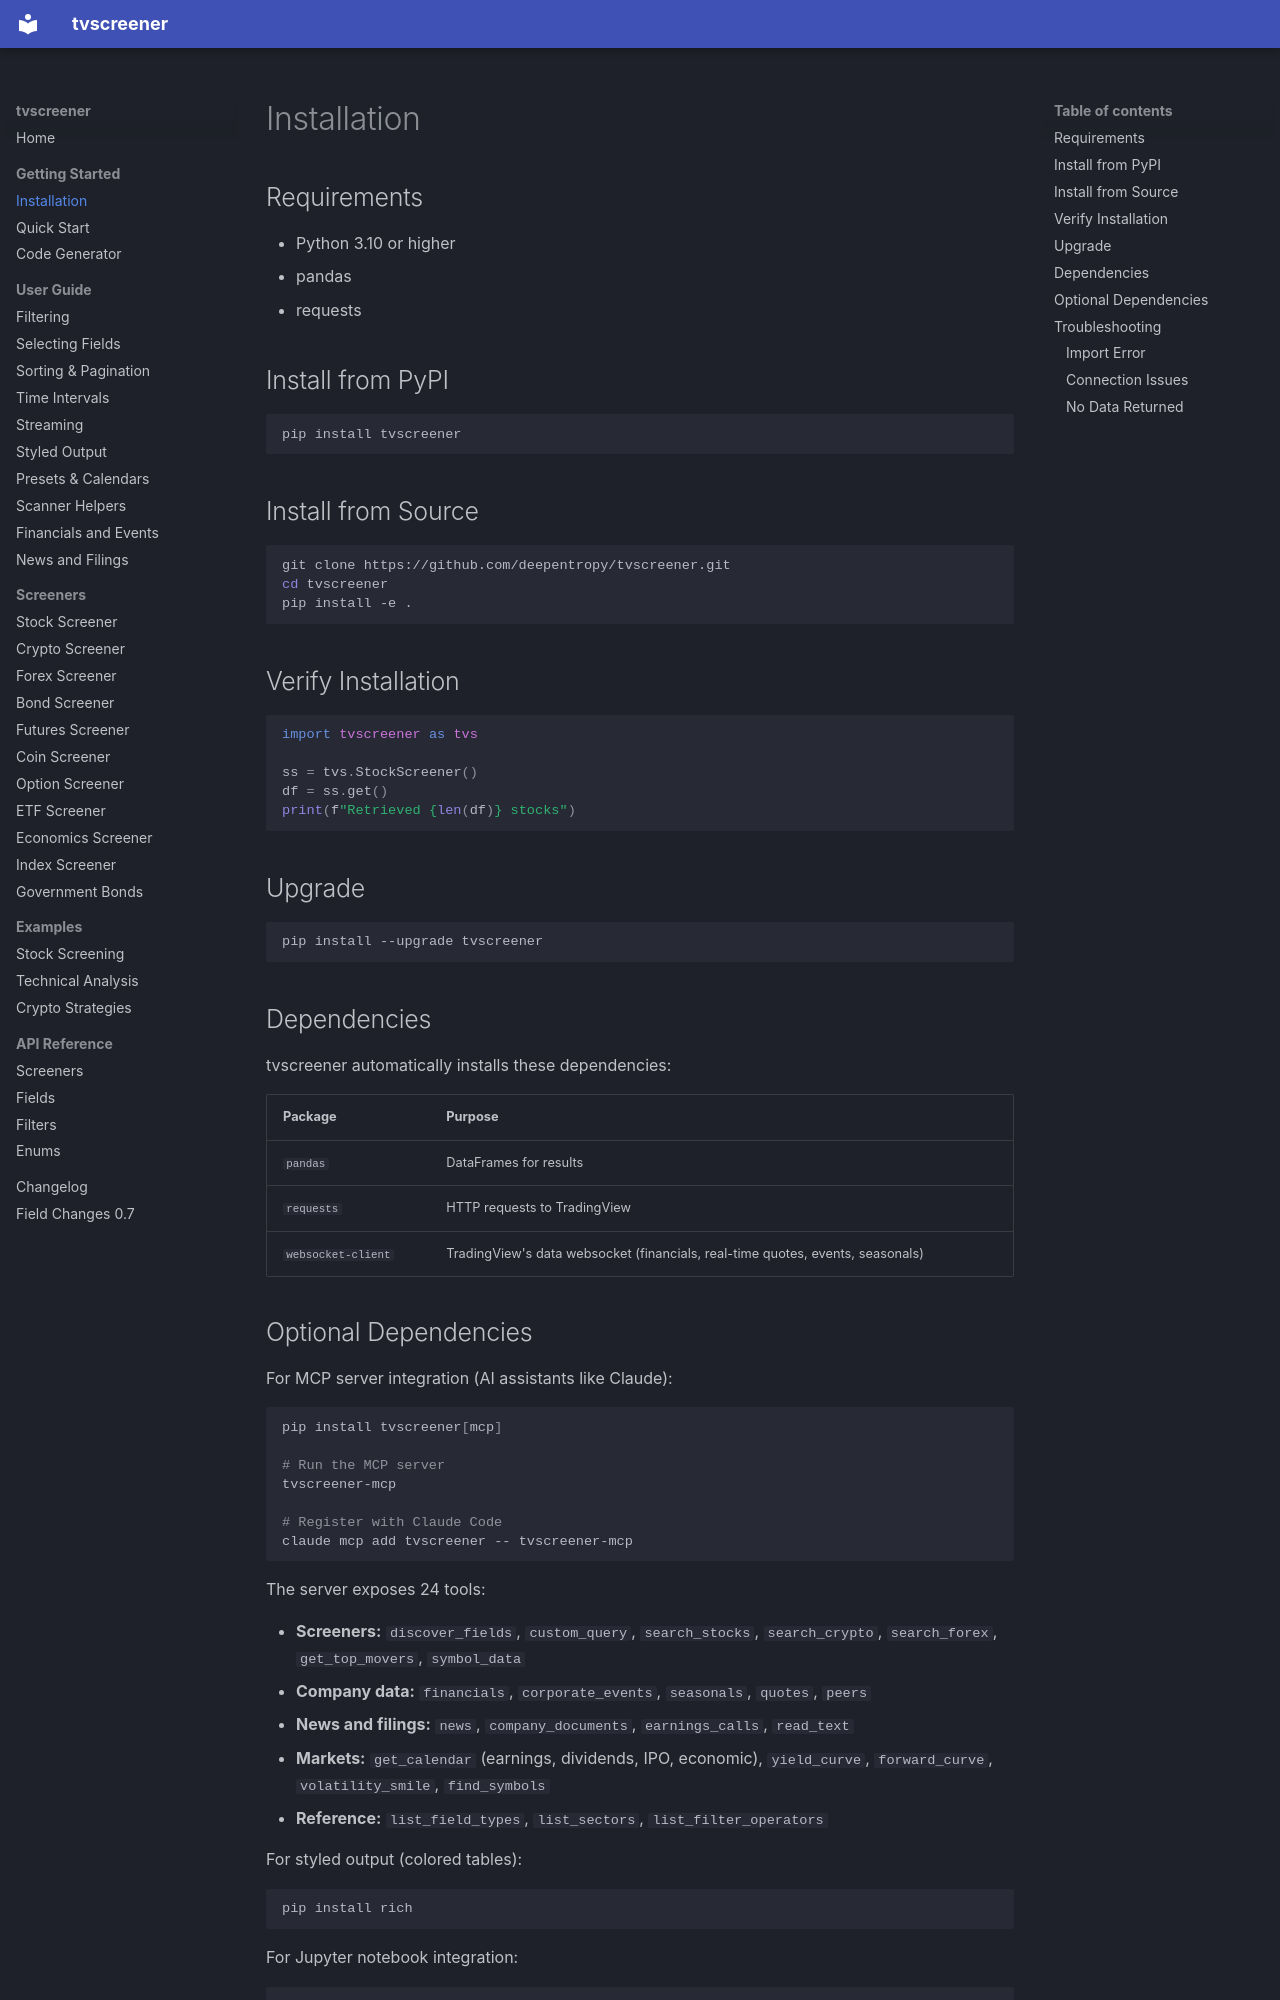

repository: deepentropy/tvscreener · page: getting-started/installation/index.html · generator: mkdocs

# Installation

## Requirements

- Python 3.10 or higher
- pandas
- requests

## Install from PyPI

```bash
pip install tvscreener
```

## Install from Source

```bash
git clone https://github.com/deepentropy/tvscreener.git
cd tvscreener
pip install -e .
```

## Verify Installation

```python
import tvscreener as tvs

ss = tvs.StockScreener()
df = ss.get()
print(f"Retrieved {len(df)} stocks")
```

## Upgrade

```bash
pip install --upgrade tvscreener
```

## Dependencies

tvscreener automatically installs these dependencies:

| Package | Purpose |
|---------|---------|
| `pandas` | DataFrames for results |
| `requests` | HTTP requests to TradingView |
| `websocket-client` | TradingView's data websocket (financials, real-time quotes, events, seasonals) |
